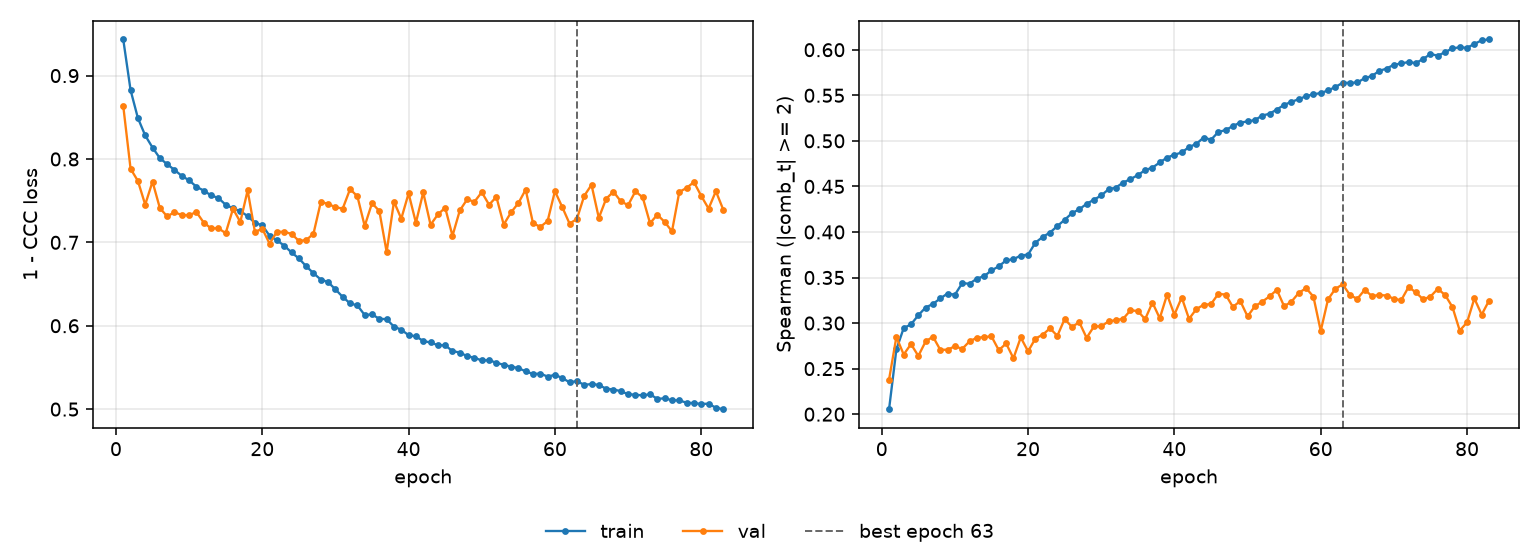

Source data for this figure (header and first rows):
epoch, tr_loss, vl_loss, tr_sp, vl_sp, is_best
1, 0.9433, 0.8635, 0.2054, 0.238, False
2, 0.8826, 0.7883, 0.2711, 0.2847, False
3, 0.8491, 0.7737, 0.2945, 0.2655, False
4, 0.8282, 0.7452, 0.2986, 0.2769, False
5, 0.8137, 0.7728, 0.3086, 0.2639, False
6, 0.801, 0.7412, 0.3171, 0.2798, False
7, 0.7937, 0.7311, 0.321, 0.2851, False
8, 0.7869, 0.7362, 0.327, 0.2707, False
9, 0.7797, 0.7327, 0.3324, 0.2707, False
10, 0.7744, 0.7327, 0.3311, 0.2746, False
11, 0.7667, 0.7363, 0.3438, 0.2716, False
12, 0.7621, 0.7236, 0.3432, 0.28, False
13, 0.7563, 0.7169, 0.3487, 0.2839, False
14, 0.7532, 0.7169, 0.3516, 0.2846, False
15, 0.7451, 0.711, 0.3578, 0.2854, False
16, 0.7408, 0.7402, 0.3623, 0.2702, False
17, 0.7374, 0.7244, 0.3688, 0.2776, False
18, 0.7315, 0.7623, 0.37, 0.2614, False
19, 0.7234, 0.7125, 0.3741, 0.2842, False
20, 0.7205, 0.7164, 0.3751, 0.269, False
21, 0.7079, 0.6984, 0.3882, 0.283, False
22, 0.7025, 0.7127, 0.3945, 0.2872, False
23, 0.696, 0.7126, 0.3994, 0.2943, False
24, 0.6879, 0.7102, 0.4064, 0.2859, False
25, 0.6808, 0.7018, 0.4133, 0.3045, False
26, 0.6714, 0.7026, 0.4206, 0.2958, False
27, 0.663, 0.7104, 0.4249, 0.3009, False
28, 0.6554, 0.7483, 0.4308, 0.2838, False
29, 0.6524, 0.7462, 0.4354, 0.2963, False
30, 0.6436, 0.742, 0.44, 0.2965, False
31, 0.6345, 0.7406, 0.4468, 0.3018, False
32, 0.6268, 0.7638, 0.4487, 0.3032, False
33, 0.6244, 0.7553, 0.4542, 0.3047, False
34, 0.6129, 0.7196, 0.458, 0.314, False
35, 0.6136, 0.747, 0.4624, 0.3132, False
36, 0.6083, 0.7376, 0.4679, 0.3043, False
37, 0.6079, 0.6885, 0.4706, 0.3225, False
38, 0.5989, 0.7489, 0.4763, 0.3053, False
39, 0.5952, 0.7284, 0.4816, 0.3312, False
40, 0.5887, 0.7587, 0.4847, 0.3092, False
41, 0.5874, 0.7235, 0.4872, 0.328, False
42, 0.5816, 0.7599, 0.4932, 0.3046, False
43, 0.5799, 0.7211, 0.4967, 0.3154, False
44, 0.5767, 0.7334, 0.5037, 0.3201, False
45, 0.5765, 0.7416, 0.5012, 0.3208, False
46, 0.5696, 0.7078, 0.5096, 0.332, False
47, 0.5679, 0.7383, 0.5118, 0.3313, False
48, 0.5635, 0.7515, 0.5163, 0.3176, False
49, 0.5616, 0.7487, 0.5201, 0.3243, False
50, 0.5583, 0.7601, 0.5213, 0.3073, False
51, 0.5587, 0.7452, 0.5228, 0.3185, False
52, 0.5556, 0.7545, 0.5277, 0.3234, False
53, 0.5531, 0.7213, 0.5298, 0.3293, False
54, 0.551, 0.7359, 0.5343, 0.3365, False
55, 0.5492, 0.747, 0.5395, 0.3184, False
56, 0.5453, 0.7632, 0.5428, 0.3235, False
57, 0.5422, 0.7232, 0.5457, 0.3331, False
58, 0.5426, 0.7185, 0.5491, 0.3384, False
59, 0.5391, 0.7255, 0.5511, 0.329, False
60, 0.5411, 0.7614, 0.5525, 0.2914, False
... 23 more rows
